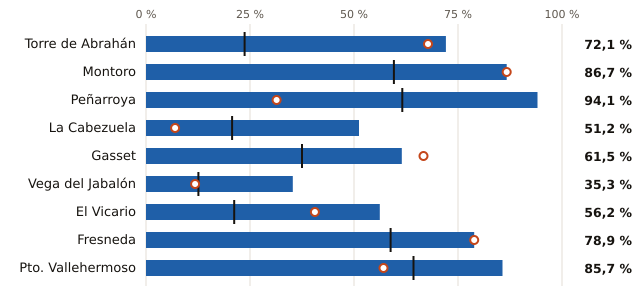

The table this chart was drawn from, first rows:
embalse, pct, pct_hace_1_anio, pct_media_10_anios, vol_hm3, capacidad_hm3
Torre de Abrahán, 72.1, 67.8, 23.7, 132.0, 183.0
Montoro, 86.7, 86.7, 59.6, 91.0, 105.0
Peñarroya, 94.1, 31.4, 61.6, 48.0, 51.0
La Cabezuela, 51.2, 7.0, 20.7, 22.0, 43.0
Gasset, 61.5, 66.7, 37.5, 24.0, 39.0
Vega del Jabalón, 35.3, 11.8, 12.6, 12.0, 34.0
El Vicario, 56.2, 40.6, 21.2, 18.0, 32.0
Fresneda, 78.9, 78.9, 58.8, 15.0, 19.0
Pto. Vallehermoso, 85.7, 57.1, 64.3, 6.0, 7.0
